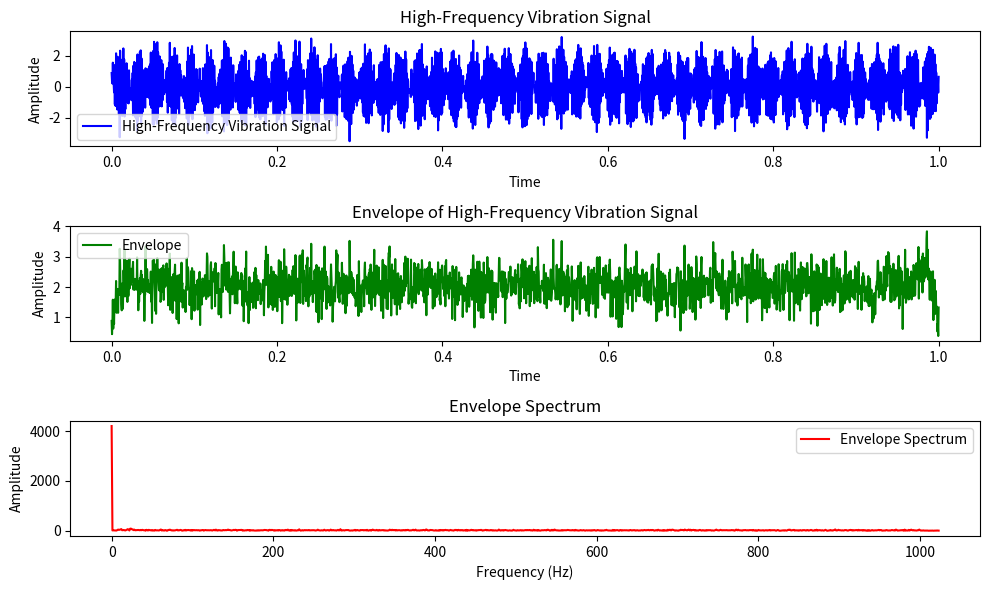

This figure's Python source:
import numpy as np
import matplotlib.pyplot as plt
from scipy.signal import hilbert

# Генерация синтетических данных высокочастотной вибрации
np.random.seed(0)
num_samples = 2048
time = np.linspace(0, 1, num_samples)
high_freq_vibration = 2 * np.sin(2 * np.pi * 1000 * time) + np.random.normal(
    0, 0.5, num_samples
)

# Применение преобразования Хилберта для выделения огибающей
analytic_signal = hilbert(high_freq_vibration)
envelope = np.abs(analytic_signal)

# Вычисление и вывод амплитудного спектра огибающей
frequencies = np.fft.fftfreq(num_samples, 1 / num_samples)
spectrum = np.abs(np.fft.fft(envelope))

# Визуализация результатов
plt.figure(figsize=(10, 6))

# Исходный сигнал высокочастотной вибрации
plt.subplot(3, 1, 1)
plt.plot(
    time, high_freq_vibration, label="High-Frequency Vibration Signal", color="blue"
)
plt.title("High-Frequency Vibration Signal")
plt.xlabel("Time")
plt.ylabel("Amplitude")
plt.legend()

# Огибающая
plt.subplot(3, 1, 2)
plt.plot(time, envelope, label="Envelope", color="green")
plt.title("Envelope of High-Frequency Vibration Signal")
plt.xlabel("Time")
plt.ylabel("Amplitude")
plt.legend()

# Амплитудный спектр огибающей
plt.subplot(3, 1, 3)
plt.plot(
    frequencies[: num_samples // 2],
    spectrum[: num_samples // 2],
    label="Envelope Spectrum",
    color="red",
)
plt.title("Envelope Spectrum")
plt.xlabel("Frequency (Hz)")
plt.ylabel("Amplitude")
plt.legend()

plt.tight_layout()
plt.show()
